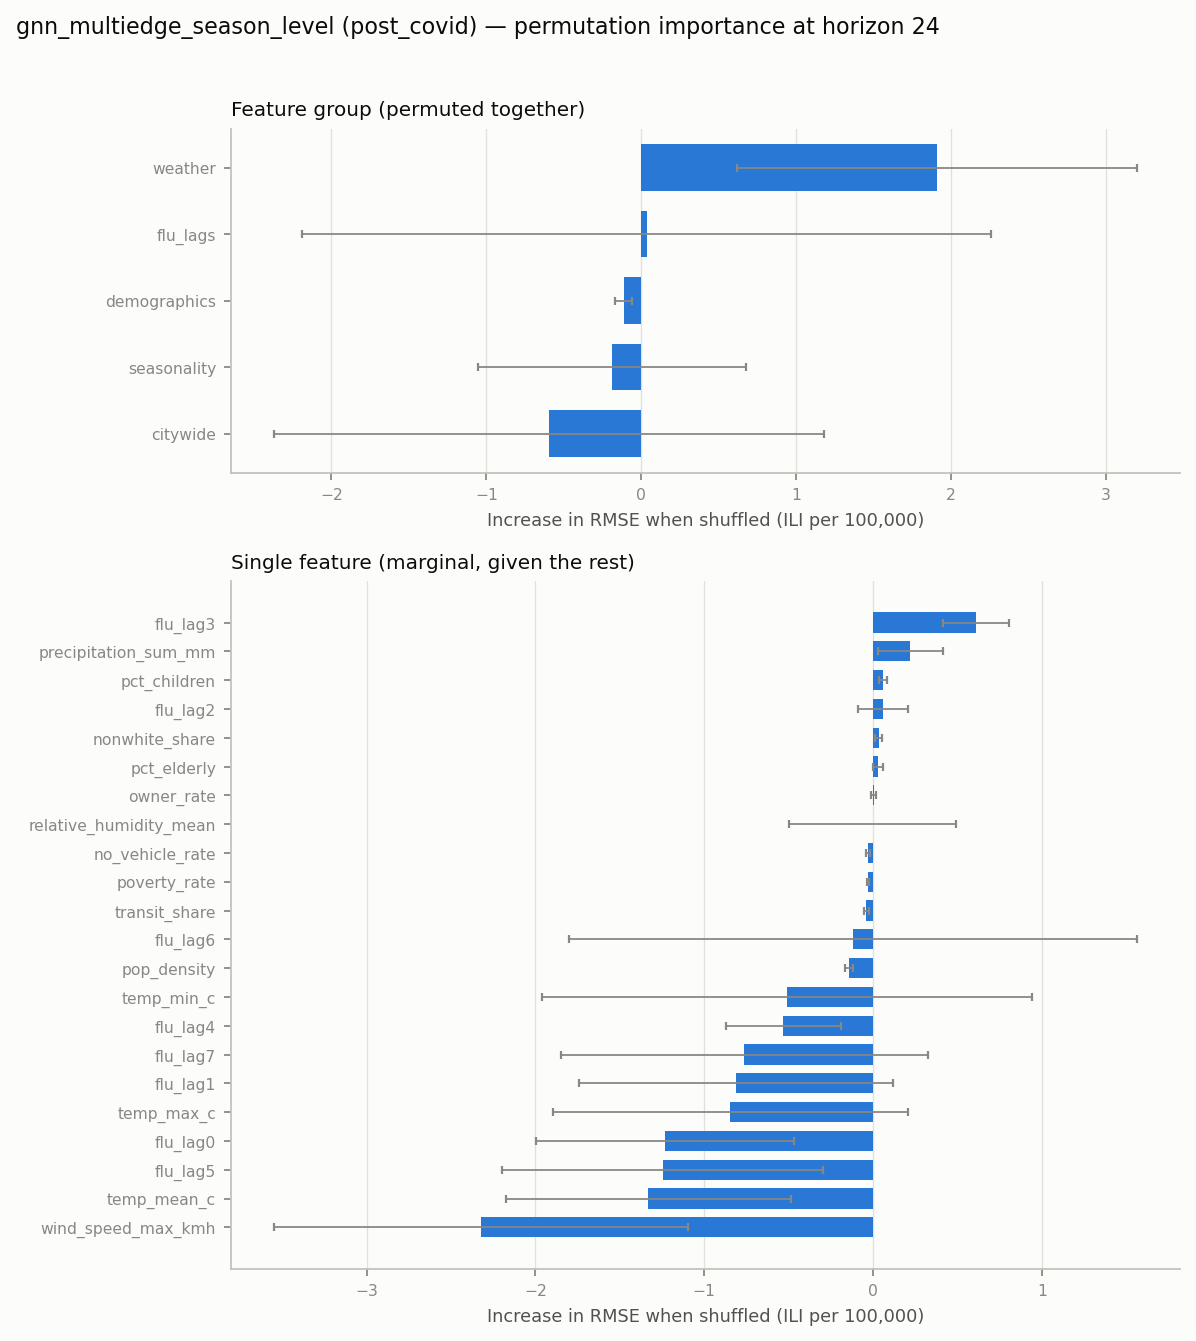

The data file committed next to this chart (first rows):
model, variant, scope, name, group, segment, horizon, permutation_axis, n_columns, baseline_RMSE, permuted_RMSE_mean, permuted_RMSE_std, delta_RMSE, delta_RMSE_pct, n_repeats, rank
gnn_multiedge_season_level, post_covid, feature, flu_lag3, flu_lags, flu_season, 24, origins, 1, 32.23, 33.07, 0.2823, 0.842, 2.613, 20, 1
gnn_multiedge_season_level, post_covid, feature, precipitation_sum_mm, weather, flu_season, 24, origins, 1, 32.23, 32.56, 0.2742, 0.3307, 1.026, 20, 2
gnn_multiedge_season_level, post_covid, feature, flu_lag2, flu_lags, flu_season, 24, origins, 1, 32.23, 32.34, 0.1958, 0.1173, 0.364, 20, 3
gnn_multiedge_season_level, post_covid, feature, pct_children, demographics, flu_season, 24, nodes, 1, 32.23, 32.3, 0.0356, 0.07865, 0.2441, 20, 4
gnn_multiedge_season_level, post_covid, feature, nonwhite_share, demographics, flu_season, 24, nodes, 1, 32.23, 32.27, 0.03176, 0.04462, 0.1385, 20, 5
gnn_multiedge_season_level, post_covid, feature, pct_elderly, demographics, flu_season, 24, nodes, 1, 32.23, 32.26, 0.03991, 0.03623, 0.1124, 20, 6
gnn_multiedge_season_level, post_covid, feature, relative_humidity_mean, weather, flu_season, 24, origins, 1, 32.23, 32.24, 0.6845, 0.01894, 0.05878, 20, 7
gnn_multiedge_season_level, post_covid, feature, owner_rate, demographics, flu_season, 24, nodes, 1, 32.23, 32.23, 0.0184, 0.005857, 0.01817, 20, 8
gnn_multiedge_season_level, post_covid, feature, no_vehicle_rate, demographics, flu_season, 24, nodes, 1, 32.23, 32.18, 0.01499, -0.0409, -0.1269, 20, 9
gnn_multiedge_season_level, post_covid, feature, poverty_rate, demographics, flu_season, 24, nodes, 1, 32.23, 32.18, 0.01024, -0.04218, -0.1309, 20, 10
gnn_multiedge_season_level, post_covid, feature, transit_share, demographics, flu_season, 24, nodes, 1, 32.23, 32.17, 0.02226, -0.05241, -0.1626, 20, 11
gnn_multiedge_season_level, post_covid, feature, flu_lag6, flu_lags, flu_season, 24, origins, 1, 32.23, 32.1, 2.323, -0.1268, -0.3936, 20, 12
gnn_multiedge_season_level, post_covid, feature, pop_density, demographics, flu_season, 24, nodes, 1, 32.23, 32.03, 0.03321, -0.1917, -0.595, 20, 13
gnn_multiedge_season_level, post_covid, feature, flu_lag4, flu_lags, flu_season, 24, origins, 1, 32.23, 31.52, 0.4734, -0.7047, -2.187, 20, 14
gnn_multiedge_season_level, post_covid, feature, temp_min_c, weather, flu_season, 24, origins, 1, 32.23, 31.47, 2.063, -0.7571, -2.349, 20, 15
gnn_multiedge_season_level, post_covid, feature, flu_lag7, flu_lags, flu_season, 24, origins, 1, 32.23, 31.3, 1.48, -0.9297, -2.885, 20, 16
gnn_multiedge_season_level, post_covid, feature, flu_lag1, flu_lags, flu_season, 24, origins, 1, 32.23, 31.14, 1.277, -1.086, -3.37, 20, 17
gnn_multiedge_season_level, post_covid, feature, temp_max_c, weather, flu_season, 24, origins, 1, 32.23, 31.02, 1.446, -1.206, -3.742, 20, 18
gnn_multiedge_season_level, post_covid, feature, flu_lag5, flu_lags, flu_season, 24, origins, 1, 32.23, 30.59, 1.324, -1.635, -5.073, 20, 19
gnn_multiedge_season_level, post_covid, feature, flu_lag0, flu_lags, flu_season, 24, origins, 1, 32.23, 30.58, 1.073, -1.649, -5.116, 20, 20
gnn_multiedge_season_level, post_covid, feature, temp_mean_c, weather, flu_season, 24, origins, 1, 32.23, 30.33, 1.131, -1.894, -5.878, 20, 21
gnn_multiedge_season_level, post_covid, feature, wind_speed_max_kmh, weather, flu_season, 24, origins, 1, 32.23, 28.93, 1.727, -3.296, -10.23, 20, 22
gnn_multiedge_season_level, post_covid, feature, wind_speed_max_kmh, weather, off_season, 24, origins, 1, 9.623, 9.885, 0.5349, 0.2618, 2.721, 20, 1
gnn_multiedge_season_level, post_covid, feature, temp_mean_c, weather, off_season, 24, origins, 1, 9.623, 9.832, 0.2823, 0.2081, 2.162, 20, 2
gnn_multiedge_season_level, post_covid, feature, temp_min_c, weather, off_season, 24, origins, 1, 9.623, 9.801, 0.3746, 0.1773, 1.843, 20, 3
gnn_multiedge_season_level, post_covid, feature, temp_max_c, weather, off_season, 24, origins, 1, 9.623, 9.767, 0.2048, 0.1431, 1.487, 20, 4
gnn_multiedge_season_level, post_covid, feature, pct_children, demographics, off_season, 24, nodes, 1, 9.623, 9.637, 0.01613, 0.01327, 0.1378, 20, 5
gnn_multiedge_season_level, post_covid, feature, pct_elderly, demographics, off_season, 24, nodes, 1, 9.623, 9.633, 0.01607, 0.009539, 0.09912, 20, 6
gnn_multiedge_season_level, post_covid, feature, flu_lag3, flu_lags, off_season, 24, origins, 1, 9.623, 9.628, 0.2111, 0.004923, 0.05116, 20, 7
gnn_multiedge_season_level, post_covid, feature, nonwhite_share, demographics, off_season, 24, nodes, 1, 9.623, 9.626, 0.01227, 0.002831, 0.02942, 20, 8
gnn_multiedge_season_level, post_covid, feature, owner_rate, demographics, off_season, 24, nodes, 1, 9.623, 9.623, 0.004664, -0.0006279, -0.006525, 20, 9
gnn_multiedge_season_level, post_covid, feature, poverty_rate, demographics, off_season, 24, nodes, 1, 9.623, 9.621, 0.002033, -0.002719, -0.02826, 20, 10
gnn_multiedge_season_level, post_covid, feature, no_vehicle_rate, demographics, off_season, 24, nodes, 1, 9.623, 9.617, 0.00254, -0.006808, -0.07074, 20, 11
gnn_multiedge_season_level, post_covid, feature, transit_share, demographics, off_season, 24, nodes, 1, 9.623, 9.614, 0.008577, -0.009389, -0.09757, 20, 12
gnn_multiedge_season_level, post_covid, feature, pop_density, demographics, off_season, 24, nodes, 1, 9.623, 9.592, 0.01116, -0.031, -0.3221, 20, 13
gnn_multiedge_season_level, post_covid, feature, relative_humidity_mean, weather, off_season, 24, origins, 1, 9.623, 9.531, 0.1889, -0.09197, -0.9557, 20, 14
gnn_multiedge_season_level, post_covid, feature, precipitation_sum_mm, weather, off_season, 24, origins, 1, 9.623, 9.511, 0.1371, -0.1124, -1.168, 20, 15
gnn_multiedge_season_level, post_covid, feature, flu_lag4, flu_lags, off_season, 24, origins, 1, 9.623, 9.5, 0.1637, -0.1236, -1.285, 20, 16
gnn_multiedge_season_level, post_covid, feature, flu_lag1, flu_lags, off_season, 24, origins, 1, 9.623, 9.461, 0.1415, -0.1623, -1.686, 20, 17
gnn_multiedge_season_level, post_covid, feature, flu_lag2, flu_lags, off_season, 24, origins, 1, 9.623, 9.461, 0.1578, -0.1627, -1.691, 20, 18
gnn_multiedge_season_level, post_covid, feature, flu_lag6, flu_lags, off_season, 24, origins, 1, 9.623, 9.443, 0.2391, -0.18, -1.87, 20, 19
gnn_multiedge_season_level, post_covid, feature, flu_lag0, flu_lags, off_season, 24, origins, 1, 9.623, 9.388, 0.3237, -0.2354, -2.446, 20, 20
gnn_multiedge_season_level, post_covid, feature, flu_lag5, flu_lags, off_season, 24, origins, 1, 9.623, 9.242, 0.1988, -0.3817, -3.966, 20, 21
gnn_multiedge_season_level, post_covid, feature, flu_lag7, flu_lags, off_season, 24, origins, 1, 9.623, 9.079, 0.3089, -0.5447, -5.66, 20, 22
gnn_multiedge_season_level, post_covid, feature, flu_lag3, flu_lags, overall, 24, origins, 1, 24.97, 25.58, 0.1962, 0.6118, 2.45, 20, 1
gnn_multiedge_season_level, post_covid, feature, precipitation_sum_mm, weather, overall, 24, origins, 1, 24.97, 25.19, 0.1916, 0.2212, 0.8859, 20, 2
gnn_multiedge_season_level, post_covid, feature, pct_children, demographics, overall, 24, nodes, 1, 24.97, 25.03, 0.02589, 0.05922, 0.2372, 20, 3
gnn_multiedge_season_level, post_covid, feature, flu_lag2, flu_lags, overall, 24, origins, 1, 24.97, 25.03, 0.1476, 0.058, 0.2322, 20, 4
gnn_multiedge_season_level, post_covid, feature, nonwhite_share, demographics, overall, 24, nodes, 1, 24.97, 25.01, 0.02294, 0.03281, 0.1314, 20, 5
gnn_multiedge_season_level, post_covid, feature, pct_elderly, demographics, overall, 24, nodes, 1, 24.97, 25, 0.02914, 0.02786, 0.1116, 20, 6
gnn_multiedge_season_level, post_covid, feature, owner_rate, demographics, overall, 24, nodes, 1, 24.97, 24.98, 0.01318, 0.004137, 0.01657, 20, 7
gnn_multiedge_season_level, post_covid, feature, relative_humidity_mean, weather, overall, 24, origins, 1, 24.97, 24.97, 0.495, -0.00107, -0.004285, 20, 8
gnn_multiedge_season_level, post_covid, feature, no_vehicle_rate, demographics, overall, 24, nodes, 1, 24.97, 24.94, 0.01086, -0.03078, -0.1233, 20, 9
gnn_multiedge_season_level, post_covid, feature, poverty_rate, demographics, overall, 24, nodes, 1, 24.97, 24.94, 0.007445, -0.03102, -0.1242, 20, 10
gnn_multiedge_season_level, post_covid, feature, transit_share, demographics, overall, 24, nodes, 1, 24.97, 24.93, 0.01633, -0.03956, -0.1584, 20, 11
gnn_multiedge_season_level, post_covid, feature, flu_lag6, flu_lags, overall, 24, origins, 1, 24.97, 24.86, 1.681, -0.1175, -0.4707, 20, 12
gnn_multiedge_season_level, post_covid, feature, pop_density, demographics, overall, 24, nodes, 1, 24.97, 24.83, 0.02459, -0.1441, -0.5772, 20, 13
gnn_multiedge_season_level, post_covid, feature, temp_min_c, weather, overall, 24, origins, 1, 24.97, 24.46, 1.45, -0.51, -2.042, 20, 14
gnn_multiedge_season_level, post_covid, feature, flu_lag4, flu_lags, overall, 24, origins, 1, 24.97, 24.44, 0.3392, -0.5309, -2.126, 20, 15
gnn_multiedge_season_level, post_covid, feature, flu_lag7, flu_lags, overall, 24, origins, 1, 24.97, 24.21, 1.088, -0.7631, -3.056, 20, 16
... 42 more rows
